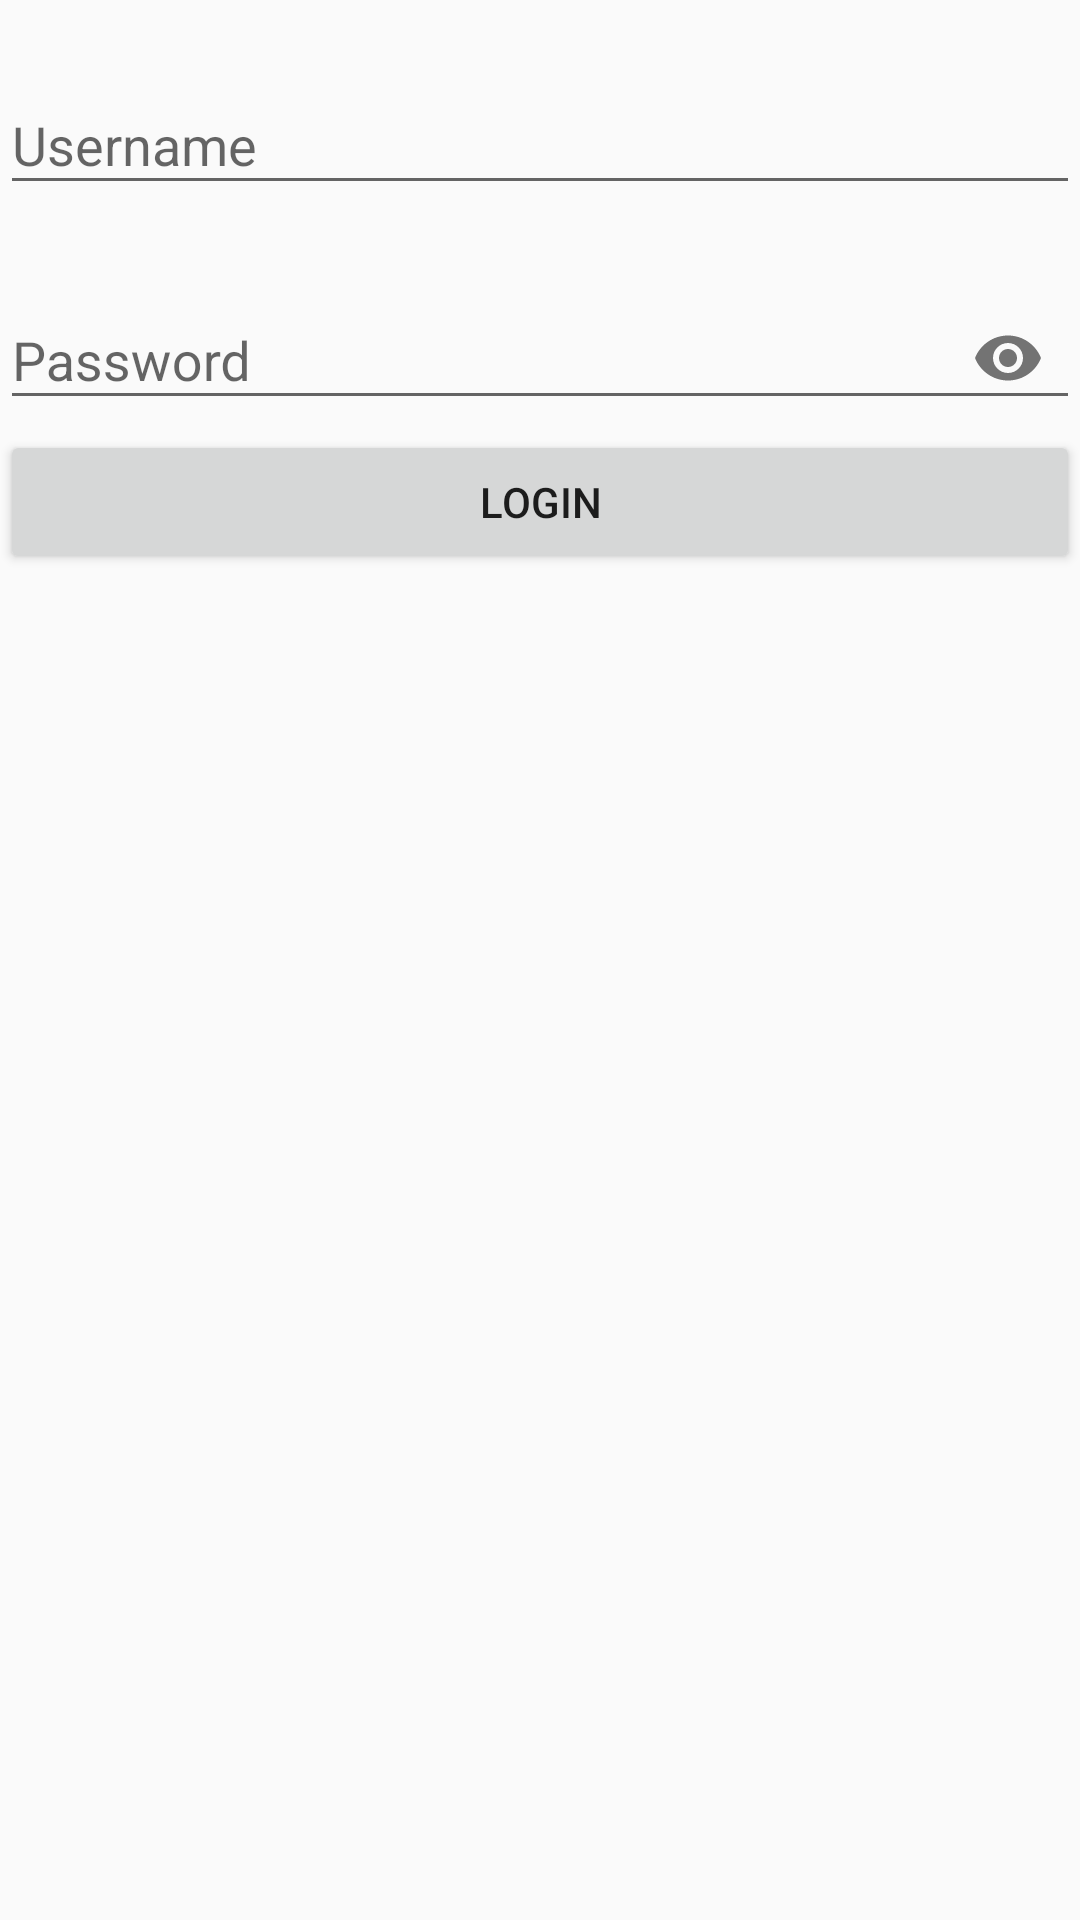

Produce the Android XML layout that renders to this screen, including the resource entries it uses.
<!-- AndroidManifest.xml: application theme AppTheme -->
<!-- res/layout/fragment_login.xml -->
<?xml version="1.0" encoding="utf-8"?>
<android.support.constraint.ConstraintLayout xmlns:android="http://schemas.android.com/apk/res/android"
    xmlns:app="http://schemas.android.com/apk/res-auto"
    android:layout_width="match_parent"
    android:layout_height="match_parent">

    <android.support.design.widget.TextInputLayout
        android:id="@+id/txt_input_username"
        android:layout_width="match_parent"
        android:layout_height="wrap_content"
        android:layout_marginTop="16dp"
        app:layout_constraintEnd_toEndOf="parent"
        app:layout_constraintStart_toStartOf="parent"
        app:layout_constraintTop_toTopOf="parent">

        <android.support.design.widget.TextInputEditText
            android:id="@+id/edt_username"
            android:inputType="text"
            android:layout_width="match_parent"
            android:layout_height="wrap_content"
            android:hint="@string/username" />
    </android.support.design.widget.TextInputLayout>

    <android.support.design.widget.TextInputLayout
        android:id="@+id/txt_input_pass"
        app:layout_constraintTop_toBottomOf="@+id/txt_input_username"
        android:layout_width="match_parent"
        app:passwordToggleEnabled="true"
        android:layout_height="wrap_content"
        android:layout_marginTop="16dp">

        <android.support.design.widget.TextInputEditText
            android:imeActionLabel="@string/login"
            android:imeOptions="actionGo"
            android:inputType="numberPassword"
            android:id="@+id/edt_password"
            android:layout_width="match_parent"
            android:layout_height="wrap_content"
            android:hint="@string/password" />
    </android.support.design.widget.TextInputLayout>

    <android.support.v7.widget.AppCompatButton
        android:id="@+id/btn_login"
        app:layout_constraintTop_toBottomOf="@+id/txt_input_pass"
        android:text="@string/login"
        android:layout_width="match_parent"
        android:layout_height="wrap_content"/>
</android.support.constraint.ConstraintLayout>
<!-- resources referenced by this layout -->
<resources>
  <string name="login">Login</string>
  <string name="password">Password</string>
  <string name="username">Username</string>
  <style name="AppTheme" parent="Theme.AppCompat.Light.DarkActionBar">
          
          <item name="colorPrimary">@color/colorPrimary</item>
          <item name="colorPrimaryDark">@color/colorPrimaryDark</item>
          <item name="colorAccent">@color/colorAccent</item>
      </style>
  <!-- not gathered from this repository: default colours our renderer supplied (Android Studio template values) -->
  <color name="colorPrimary">#FF6200EE</color>
  <color name="colorPrimaryDark">#FF3700B3</color>
  <color name="colorAccent">#FF03DAC5</color>
</resources>
